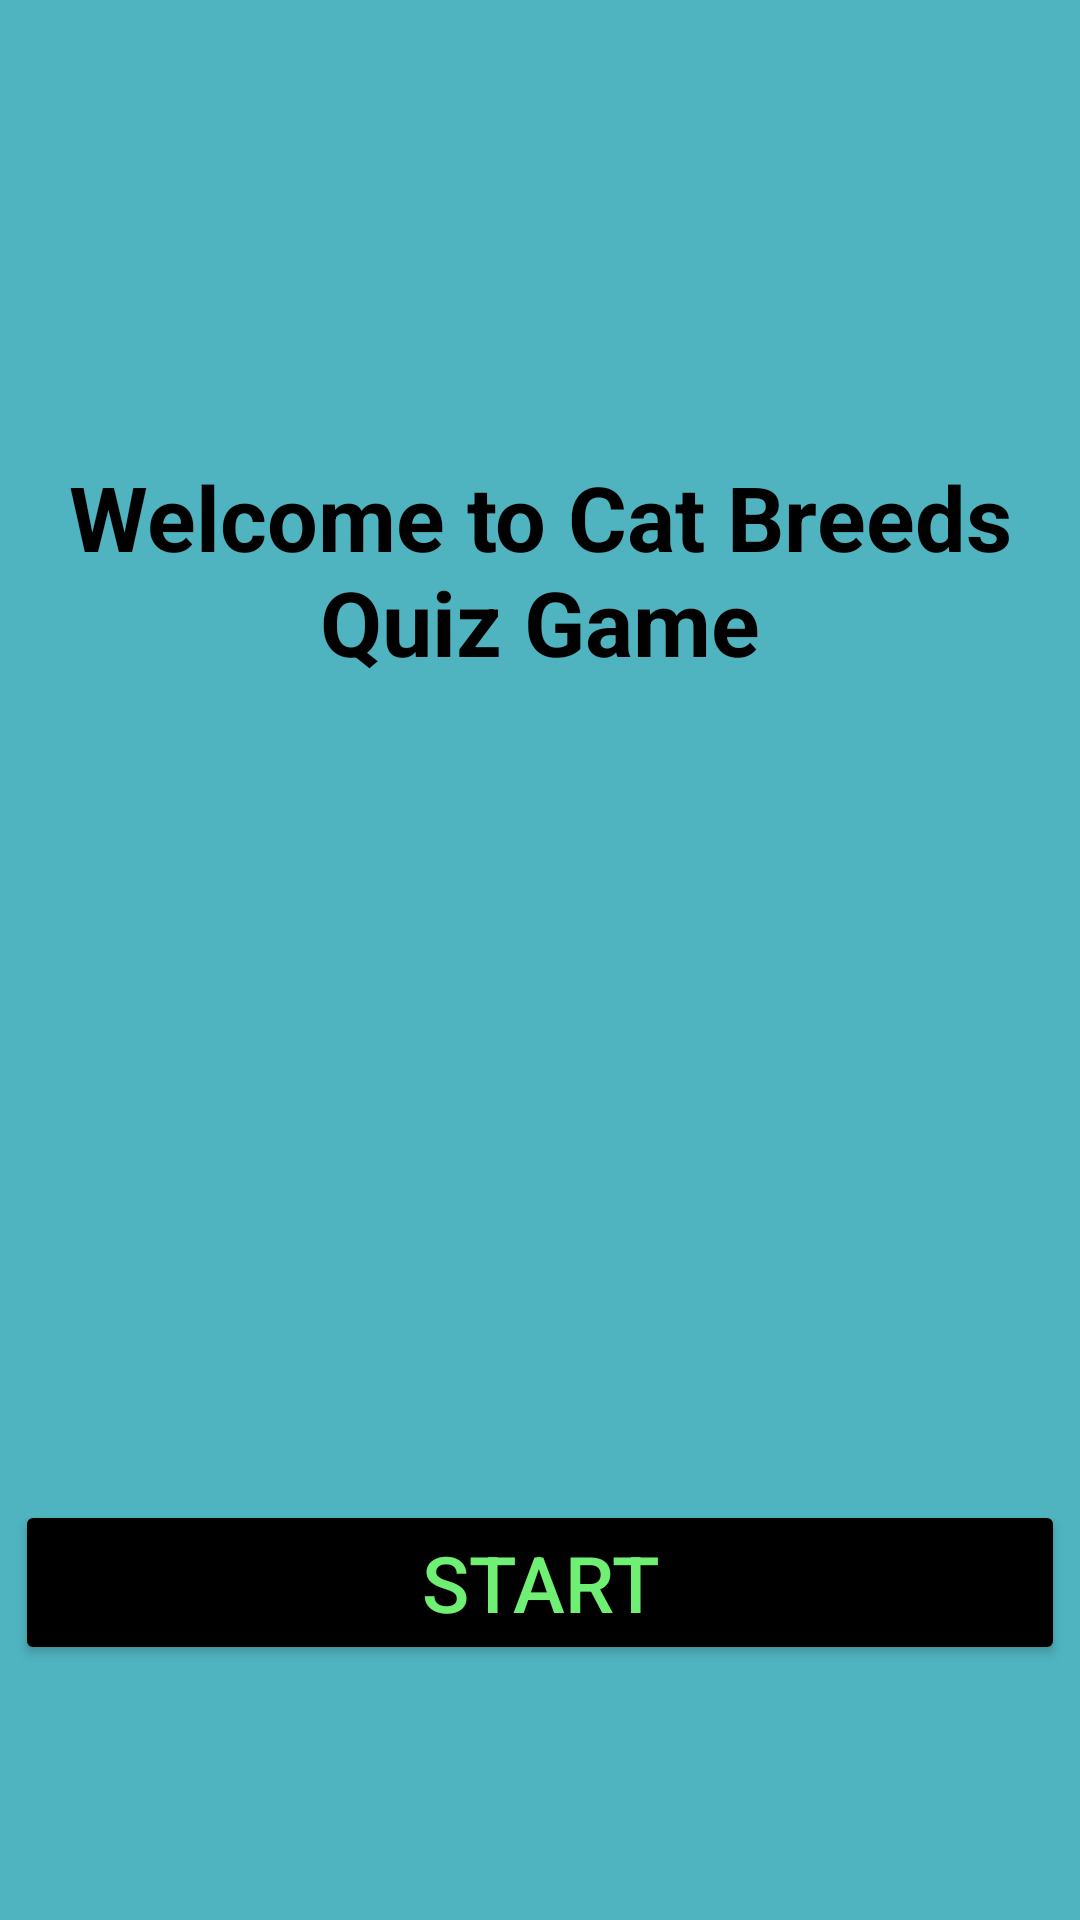

Write the Android layout XML for this screen, with the resource values it uses.
<!-- AndroidManifest.xml: application theme Theme.QuizGame -->
<!-- res/layout/activity_main.xml -->
<?xml version="1.0" encoding="utf-8"?>
<androidx.constraintlayout.widget.ConstraintLayout xmlns:android="http://schemas.android.com/apk/res/android"
    xmlns:app="http://schemas.android.com/apk/res-auto"
    xmlns:tools="http://schemas.android.com/tools"
    android:layout_width="match_parent"
    android:layout_height="match_parent"
   android:background="@color/app_bg"
    tools:context="com.example.catbreedsquizgame.MainActivity">

    <TextView
        android:id="@+id/textView_welcome"
        android:layout_width="wrap_content"
        android:layout_height="wrap_content"
        android:layout_marginTop="152dp"
        android:text="@string/welcome_app"
        android:textAlignment="center"
        android:textColor="@color/black"
        android:textSize="30sp"
        android:textStyle="bold"
        app:layout_constraintLeft_toLeftOf="parent"
        app:layout_constraintRight_toRightOf="parent"
        app:layout_constraintTop_toTopOf="parent" />

    <Button
        android:id="@+id/btn_start"
        android:layout_width="0dp"
        android:layout_height="wrap_content"
        android:layout_marginStart="5dp"
        android:layout_marginEnd="5dp"
        android:layout_marginBottom="85dp"
        android:backgroundTint="@color/black"
        android:text="@string/btn_start"
        android:textColor="@color/btn_text"
        android:textSize="26sp"
        app:layout_constraintBottom_toBottomOf="parent"
        app:layout_constraintEnd_toEndOf="parent"
        app:layout_constraintHorizontal_bias="0.0"
        app:layout_constraintStart_toStartOf="parent" />

</androidx.constraintlayout.widget.ConstraintLayout>
<!-- resources referenced by this layout -->
<resources>
  <color name="app_bg">#4FB4C0</color>
  <color name="black">#FF000000</color>
  <color name="btn_text">#70EF75</color>
  <string name="btn_start">Start</string>
  <string name="welcome_app">Welcome to Cat Breeds Quiz Game</string>
  <style name="Theme.QuizGame" parent="Theme.MaterialComponents.DayNight.DarkActionBar">
          
          <item name="colorPrimary">@color/purple_500</item>
          <item name="colorPrimaryVariant">@color/purple_700</item>
          <item name="colorOnPrimary">@color/white</item>
          
          <item name="colorSecondary">@color/teal_200</item>
          <item name="colorSecondaryVariant">@color/teal_700</item>
          <item name="colorOnSecondary">@color/black</item>
          
          <item name="android:statusBarColor" tools:targetApi="l">?attr/colorPrimaryVariant</item>
          
      </style>
  <color name="purple_500">#FF6200EE</color>
  <color name="purple_700">#FF3700B3</color>
  <color name="white">#FFFFFFFF</color>
  <color name="teal_200">#FF03DAC5</color>
  <color name="teal_700">#FF018786</color>
</resources>
